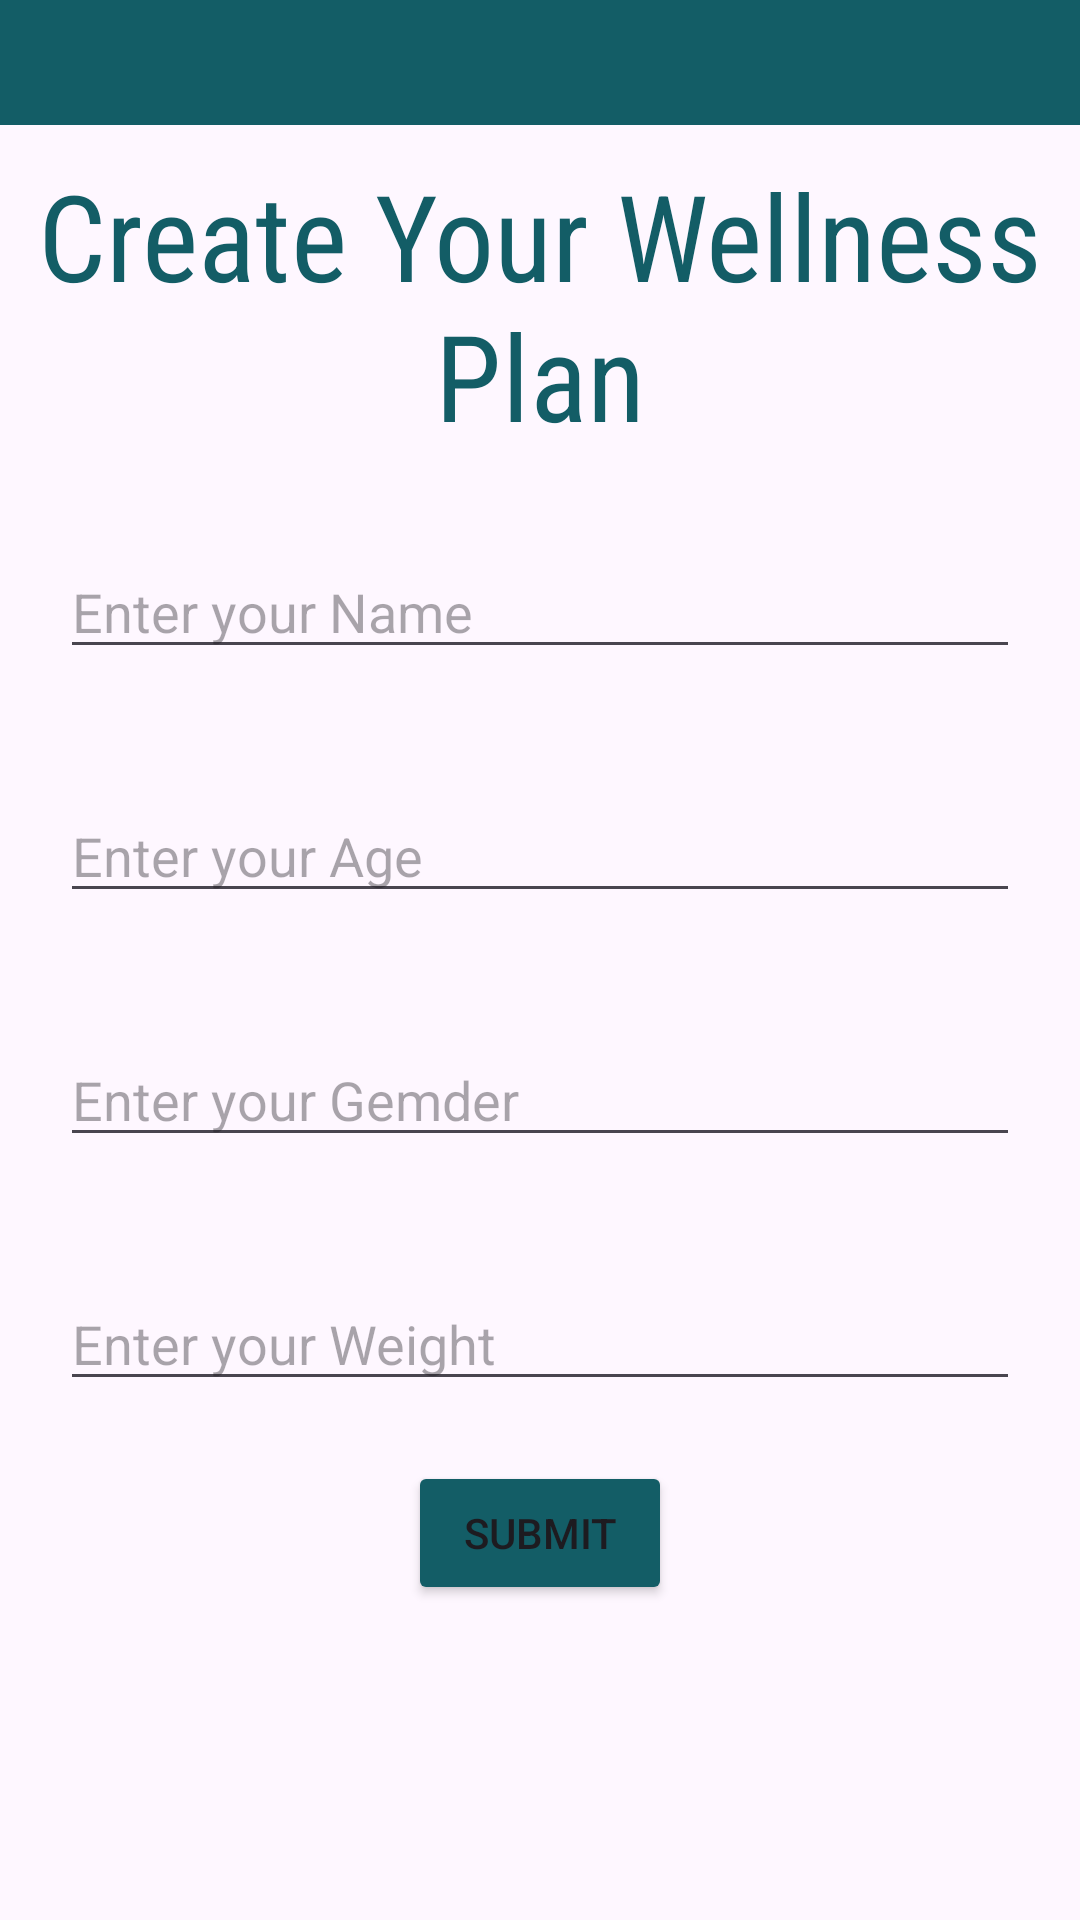

Android layout source for this screen:
<!-- AndroidManifest.xml: application theme Theme.MindGrove -->
<!-- res/layout/activity_wellness_plan.xml -->
<?xml version="1.0" encoding="utf-8"?>
<ScrollView xmlns:android="http://schemas.android.com/apk/res/android"
    xmlns:app="http://schemas.android.com/apk/res-auto"
    xmlns:tools="http://schemas.android.com/tools"
    android:layout_width="match_parent"
    android:layout_height="match_parent"
    android:orientation="vertical"
    tools:context=".WellnessPlan">
        <LinearLayout
            android:layout_width="match_parent"
            android:layout_height="wrap_content"
            android:orientation="vertical">
            <LinearLayout
                android:layout_width="match_parent"
                android:background="#135D66"
                android:padding="8sp"
                android:layout_height="wrap_content">
                <TextView
                    android:layout_width="match_parent"
                    android:layout_height="wrap_content"
                    android:textSize="19sp"
                    android:gravity="center"
                    />
            </LinearLayout>
            <TextView
                android:layout_width="match_parent"
                android:layout_height="wrap_content"
                android:textSize="40sp"
                android:gravity="center"
                android:layout_marginVertical="10sp"
                android:fontFamily="sans-serif-condensed"
                android:textColor="#135D66"
                android:text="Create Your Wellness Plan"
                />
            <EditText
                android:layout_margin="20sp"
                android:id="@+id/etName"
                android:layout_width="match_parent"
                android:layout_height="wrap_content"
                android:hint="Enter your Name"
                android:inputType="text" />
            <EditText
                android:layout_margin="20sp"
                android:id="@+id/etAge"
                android:layout_width="match_parent"
                android:layout_height="wrap_content"
                android:hint="Enter your Age"
                android:inputType="text" />
            <EditText
                android:layout_margin="20sp"
                android:id="@+id/etGender"
                android:layout_width="match_parent"
                android:layout_height="wrap_content"
                android:hint="Enter your Gemder"
                android:inputType="text" />
            <EditText
                android:layout_margin="20sp"
                android:id="@+id/etWeight"
                android:layout_width="match_parent"
                android:layout_height="wrap_content"
                android:hint="Enter your Weight"
                android:inputType="text" />
            <Button
                android:layout_width="wrap_content"
                android:layout_height="wrap_content"
                android:text="Submit"
                android:id="@+id/submitPersonalForm"
                android:layout_gravity="center"
                android:backgroundTint="#135D66"
                ></Button>
        </LinearLayout>
    </ScrollView>
<!-- resources referenced by this layout -->
<resources>
  <style name="Theme.MindGrove" parent="Base.Theme.MindGrove" />
  <style name="Base.Theme.MindGrove" parent="Theme.Material3.DayNight.NoActionBar">
          
          
      </style>
</resources>
